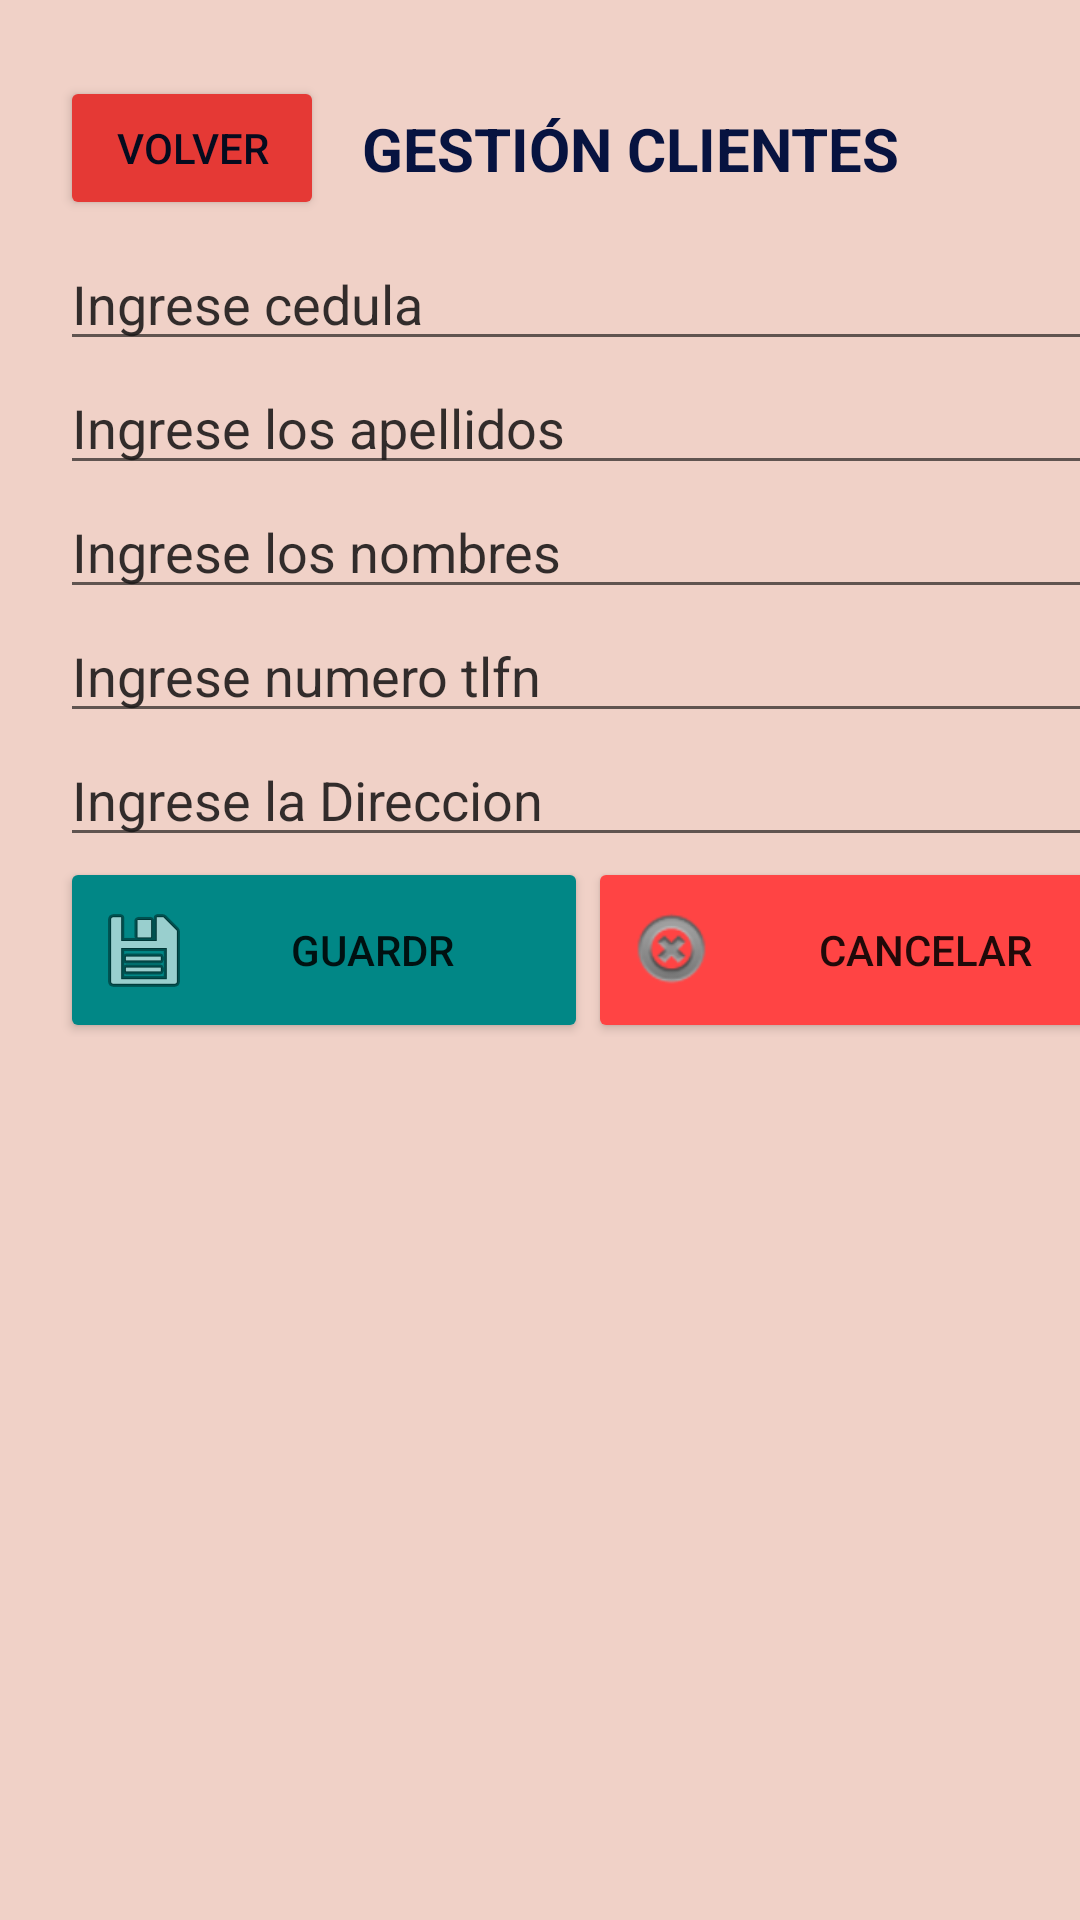

Reconstruct the res/layout file that produces this screen, plus the resources it refers to.
<!-- AndroidManifest.xml: application theme Theme.AppLogeo -->
<!-- res/layout/activity_cliente.xml -->
<?xml version="1.0" encoding="utf-8"?>
<androidx.constraintlayout.widget.ConstraintLayout xmlns:android="http://schemas.android.com/apk/res/android"
    xmlns:app="http://schemas.android.com/apk/res-auto"
    xmlns:tools="http://schemas.android.com/tools"
    android:layout_width="match_parent"
    android:layout_height="match_parent"
    tools:context=".clienteActivity">

    <LinearLayout
        android:layout_width="409dp"
        android:layout_height="729dp"
        android:background="#51D16E4F"
        android:orientation="vertical"
        android:padding="20dp"
        tools:ignore="MissingConstraints"
        tools:layout_editor_absoluteX="1dp"
        tools:layout_editor_absoluteY="1dp">

        <LinearLayout
            android:layout_width="match_parent"
            android:layout_height="59dp"
            android:orientation="horizontal">

            <Button
                android:id="@+id/button7"
                android:layout_width="wrap_content"
                android:layout_height="wrap_content"
                android:layout_gravity="center"
                android:backgroundTint="#E53935"
                android:gravity="center|center_horizontal"
                android:onClick="volverCliente"
                android:text="Volver"
                android:textColor="#050B1E"
                android:textSize="14sp" />

            <TextView
                android:id="@+id/textView23"
                android:layout_width="228dp"
                android:layout_height="62dp"
                android:layout_gravity="center"
                android:layout_weight="1"
                android:gravity="center"
                android:text="GESTIÓN CLIENTES"
                android:textColor="#071340"
                android:textSize="20sp"
                android:textStyle="bold" />

            <ImageView
                android:id="@+id/imageView4"
                android:layout_width="101dp"
                android:layout_height="48dp"
                android:layout_gravity="center"
                android:layout_weight="1"
                android:foregroundGravity="center"
                app:srcCompat="@drawable/client" />

        </LinearLayout>

        <EditText
            android:id="@+id/txtCedulaCliente"
            android:layout_width="match_parent"
            android:layout_height="wrap_content"
            android:ems="10"
            android:hint="Ingrese cedula"
            android:inputType="textPersonName"
            android:textColorHint="#E41B1919" />

        <EditText
            android:id="@+id/txtApellidoCliente"
            android:layout_width="match_parent"
            android:layout_height="wrap_content"
            android:ems="10"
            android:hint="Ingrese los apellidos"
            android:inputType="textPersonName"
            android:textColorHint="#E41B1919" />

        <EditText
            android:id="@+id/txtNombreCliente"
            android:layout_width="match_parent"
            android:layout_height="wrap_content"
            android:ems="10"
            android:hint="Ingrese los nombres"
            android:inputType="textPersonName"
            android:textColorHint="#E41B1919" />

        <EditText
            android:id="@+id/txtTelefonoCliente"
            android:layout_width="match_parent"
            android:layout_height="wrap_content"
            android:ems="10"
            android:hint="Ingrese numero tlfn"
            android:inputType="phone"
            android:textColorHint="#E41B1919" />

        <EditText
            android:id="@+id/txtDireccionCliente"
            android:layout_width="match_parent"
            android:layout_height="wrap_content"
            android:ems="10"
            android:hint="Ingrese la Direccion"
            android:inputType="textPersonName"
            android:textColorHint="#E41B1919" />

        <LinearLayout
            android:layout_width="match_parent"
            android:layout_height="60dp"
            android:orientation="horizontal">

            <Button
                android:id="@+id/button11"
                android:layout_width="wrap_content"
                android:layout_height="62dp"
                android:layout_weight="1"
                android:backgroundTint="@color/teal_700"
                android:drawableLeft="@android:drawable/ic_menu_save"
                android:onClick="guardarCliente"
                android:text="GUARDR" />

            <Button
                android:id="@+id/button12"
                android:layout_width="wrap_content"
                android:layout_height="62dp"
                android:layout_weight="1"
                android:backgroundTint="@android:color/holo_red_light"
                android:drawableLeft="@android:drawable/ic_notification_clear_all"
                android:onClick="limpiarCampos"
                android:text="CANCELAR" />
        </LinearLayout>

        <ListView
            android:id="@+id/lstClientes"
            android:layout_width="match_parent"
            android:layout_height="337dp" />

    </LinearLayout>
</androidx.constraintlayout.widget.ConstraintLayout>
<!-- resources referenced by this layout -->
<resources>
  <style name="Theme.AppLogeo" parent="Theme.MaterialComponents.DayNight.DarkActionBar">
          
          <item name="colorPrimary">@color/purple_500</item>
          <item name="colorPrimaryVariant">@color/purple_700</item>
          <item name="colorOnPrimary">@color/white</item>
          
          <item name="colorSecondary">@color/teal_200</item>
          <item name="colorSecondaryVariant">@color/teal_700</item>
          <item name="colorOnSecondary">@color/black</item>
          
          <item name="android:statusBarColor" tools:targetApi="l">?attr/colorPrimaryVariant</item>
          
      </style>
  <!-- not gathered from this repository: default colours our renderer supplied (Android Studio template values) -->
  <color name="purple_500">#FF6200EE</color>
  <color name="purple_700">#FF3700B3</color>
  <color name="teal_200">#FF03DAC5</color>
  <color name="teal_700">#FF018786</color>
  <color name="black">#FF000000</color>
  <color name="white">#FFFFFFFF</color>
</resources>
